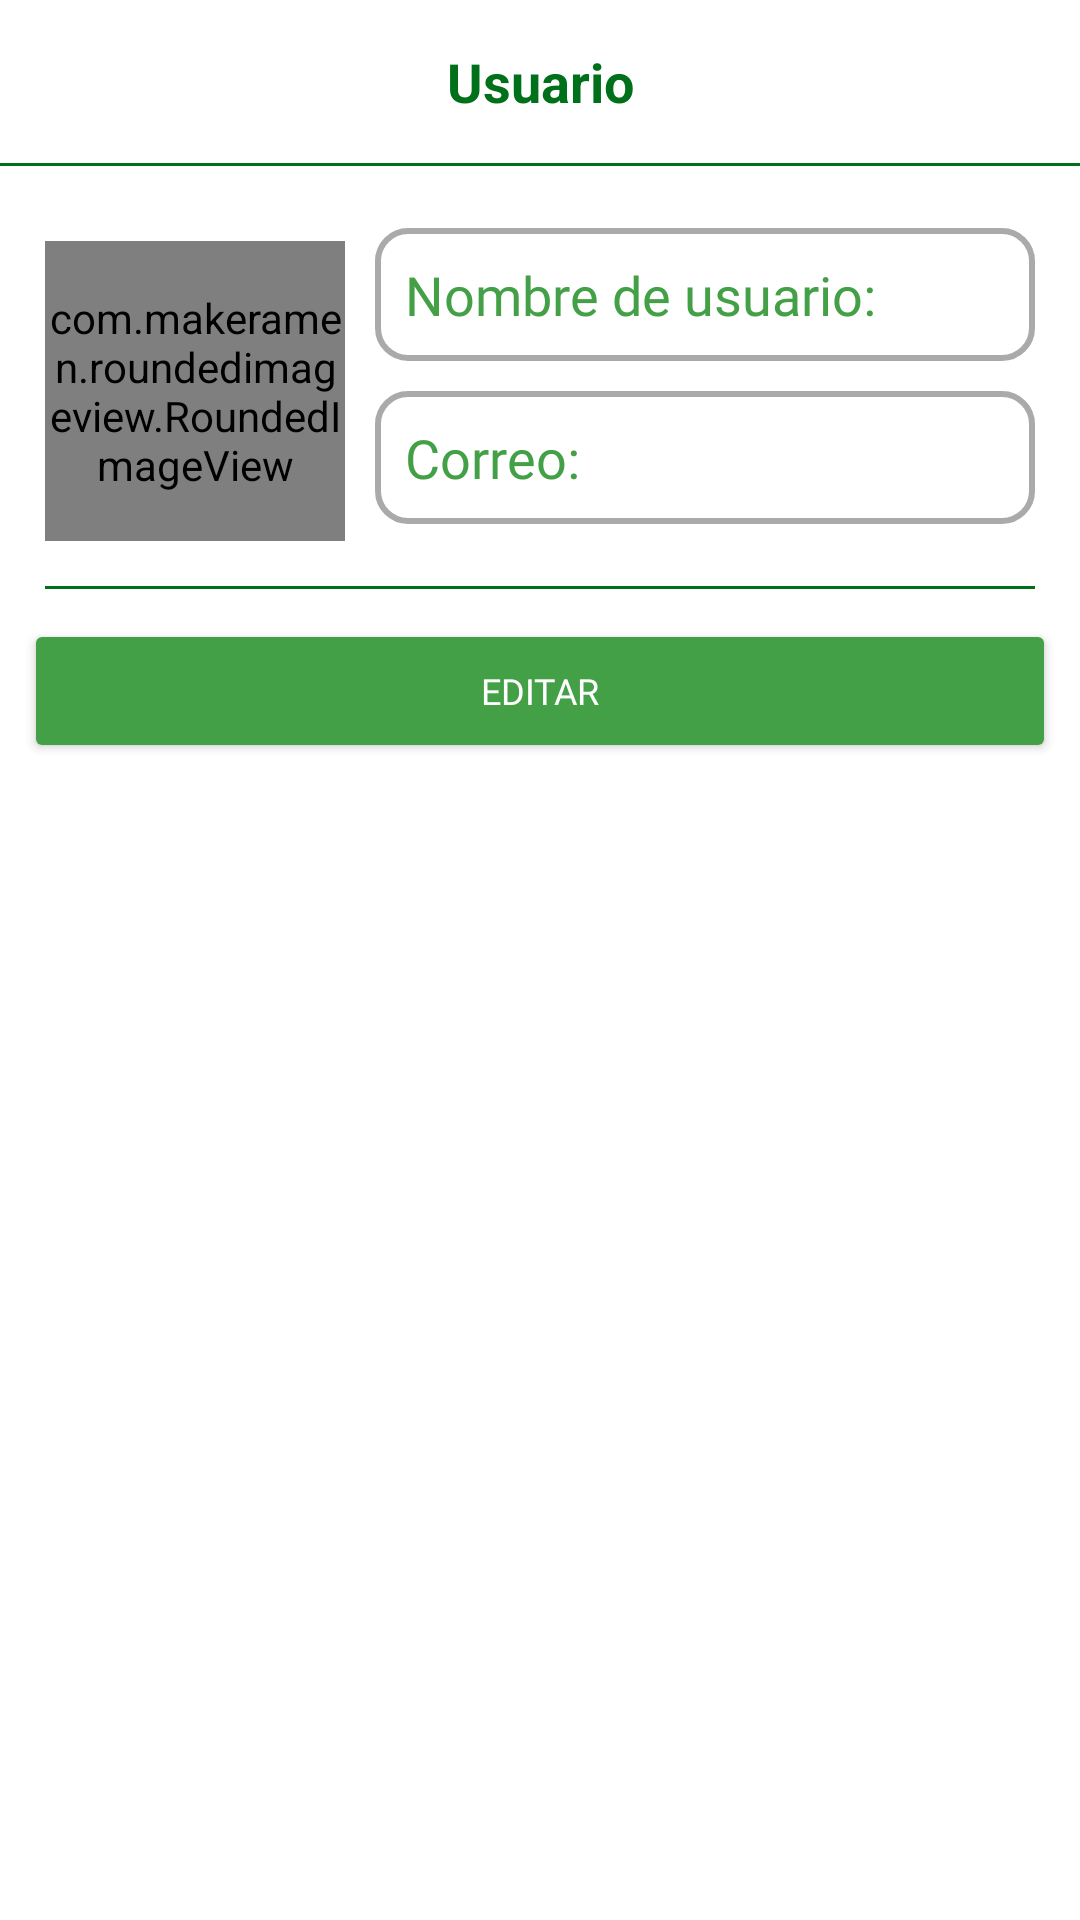

This screen was rendered from an Android layout file. Write that file and the resources it references.
<!-- AndroidManifest.xml: application theme Theme.MechaponicsApp -->
<!-- res/layout/layout_bottom_sheet.xml -->
<?xml version="1.0" encoding="utf-8"?>
<LinearLayout xmlns:android="http://schemas.android.com/apk/res/android"
    xmlns:app="http://schemas.android.com/apk/res-auto"
    xmlns:tools="http://schemas.android.com/tools"
    android:id="@+id/bottomSheetContainer"
    android:layout_width="match_parent"
    android:layout_height="match_parent"
    android:background="@drawable/bottom_sheet_background"
    android:orientation="vertical">

    <TextView
        android:layout_width="match_parent"
        android:layout_height="wrap_content"
        android:gravity="center"
        android:padding="15dp"
        android:text="@string/f4_texto_sf4_titulo"
        android:textColor="@color/first_color"
        android:textSize="18sp"
        android:textStyle="bold"/>

    <View
        android:layout_width="wrap_content"
        android:layout_height="1dp"
        android:layout_marginBottom="10dp"
        android:background="@color/first_color" />

    <LinearLayout
        android:layout_width="match_parent"
        android:layout_height="wrap_content"
        android:orientation="horizontal"
        android:padding="5dp">

        <com.makeramen.roundedimageview.RoundedImageView
            android:layout_width="100dp"
            android:layout_height="100dp"
            android:layout_margin="10dp"
            android:scaleType="centerCrop"
            android:src="@drawable/mechaponics_logo"
            app:riv_corner_radius="20dp"/>

        <LinearLayout
            android:layout_width="match_parent"
            android:layout_height="match_parent"
            android:layout_marginEnd="10dp"
            android:gravity="center_vertical"
            android:orientation="vertical">

            <EditText
                android:layout_width="match_parent"
                android:layout_height="wrap_content"
                android:id="@+id/etENickname"
                android:hint="@string/f4_texto_sf4_usuario"
                android:padding="10dp"
                android:layout_marginBottom="10dp"
                android:fontFamily="@font/poppins_medium"
                android:textColorHint="@color/second_color"
                android:background="@drawable/round_edittext" />

            <EditText
                android:layout_width="match_parent"
                android:layout_height="wrap_content"
                android:id="@+id/etECorreo"
                android:hint="@string/f4_texto_sf4_email"
                android:fontFamily="@font/poppins_medium"
                android:padding="10dp"
                android:inputType="textEmailAddress"
                android:layout_marginBottom="10dp"
                android:textColorHint="@color/second_color"
                android:background="@drawable/round_edittext"/>


        </LinearLayout>
    </LinearLayout>

    <View
        android:layout_width="wrap_content"
        android:layout_height="1dp"
        android:layout_marginRight="15dp"
        android:layout_marginLeft="15dp"
        android:layout_marginBottom="10dp"
        android:background="@color/first_color" />

    <Button
        android:id="@+id/btnCambioUs"
        android:layout_width="match_parent"
        android:layout_height="wrap_content"
        android:layout_alignParentEnd="true"
        android:layout_alignParentRight="true"
        android:layout_centerVertical="true"
        android:layout_marginStart="8dp"
        android:layout_marginEnd="8dp"
        android:layout_marginRight="6dp"
        android:layout_marginBottom="10dp"
        android:drawableEnd="@drawable/bse_ic_edit"
        android:textColor="#fff"
        android:drawableTint="#fff"
        android:backgroundTint="@color/second_color"
        android:fontFamily="@font/poppins_medium"
        android:text="@string/f4_texto_btn_editarUs"
        android:textSize="12dp" />

</LinearLayout>
<!-- resources referenced by this layout -->
<resources>
  <color name="first_color">#00701a</color>
  <color name="second_color">#43a047</color>
  <!-- drawable round_edittext (drawable) -->
  <?xml version="1.0" encoding="utf-8"?>
  <shape xmlns:android="http://schemas.android.com/apk/res/android"
      android:shape="rectangle">
  
      <solid android:color="@color/white"/>
  
      <stroke android:color="@android:color/darker_gray"
          android:width="2dp"/>
  
     <corners android:radius="10dp" />
  
  </shape>
  <string name="f4_texto_btn_editarUs">Editar</string>
      // Texto de CardView de información del proyecto
  <string name="f4_texto_sf4_email">Correo:</string>
  
      // Thrid fragment screen
      // Texto de descipción de imagen del usuario
  <string name="f4_texto_sf4_titulo">Usuario</string>
      // Nombre de usuario Bottom Sheet
  <string name="f4_texto_sf4_usuario">Nombre de usuario:</string>}
      // Correo de usuario Bottom Sheet
  <style name="Theme.MechaponicsApp" parent="Theme.MaterialComponents.DayNight.NoActionBar">
          
          <item name="colorPrimary">@color/second_color</item>
          <item name="colorPrimaryVariant">@color/first_color</item>
          <item name="colorOnPrimary">@color/white</item>
          
          <item name="colorSecondary">@color/teal_200</item>
          <item name="colorSecondaryVariant">@color/teal_700</item>
          <item name="colorOnSecondary">@color/black</item>
          
          <item name="android:statusBarColor" tools:targetApi="l">?attr/colorPrimaryVariant</item>
          
      </style>
  <color name="white">#FFFFFFFF</color>
      // Colores de Bottom Navigation
  <color name="teal_200">#FF03DAC5</color>
  <color name="teal_700">#FF018786</color>
  <color name="black">#FF000000</color>
</resources>
